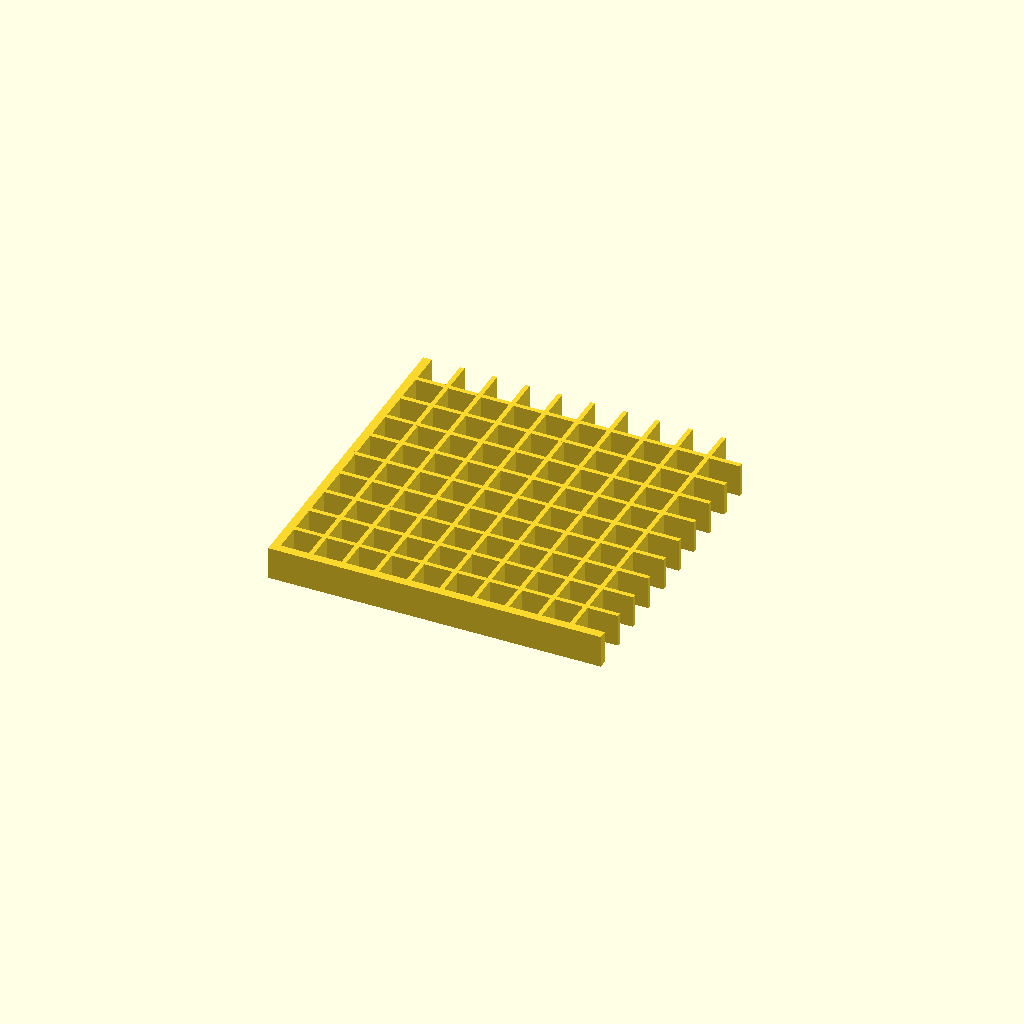
Cell 1: the model at its default parameters.
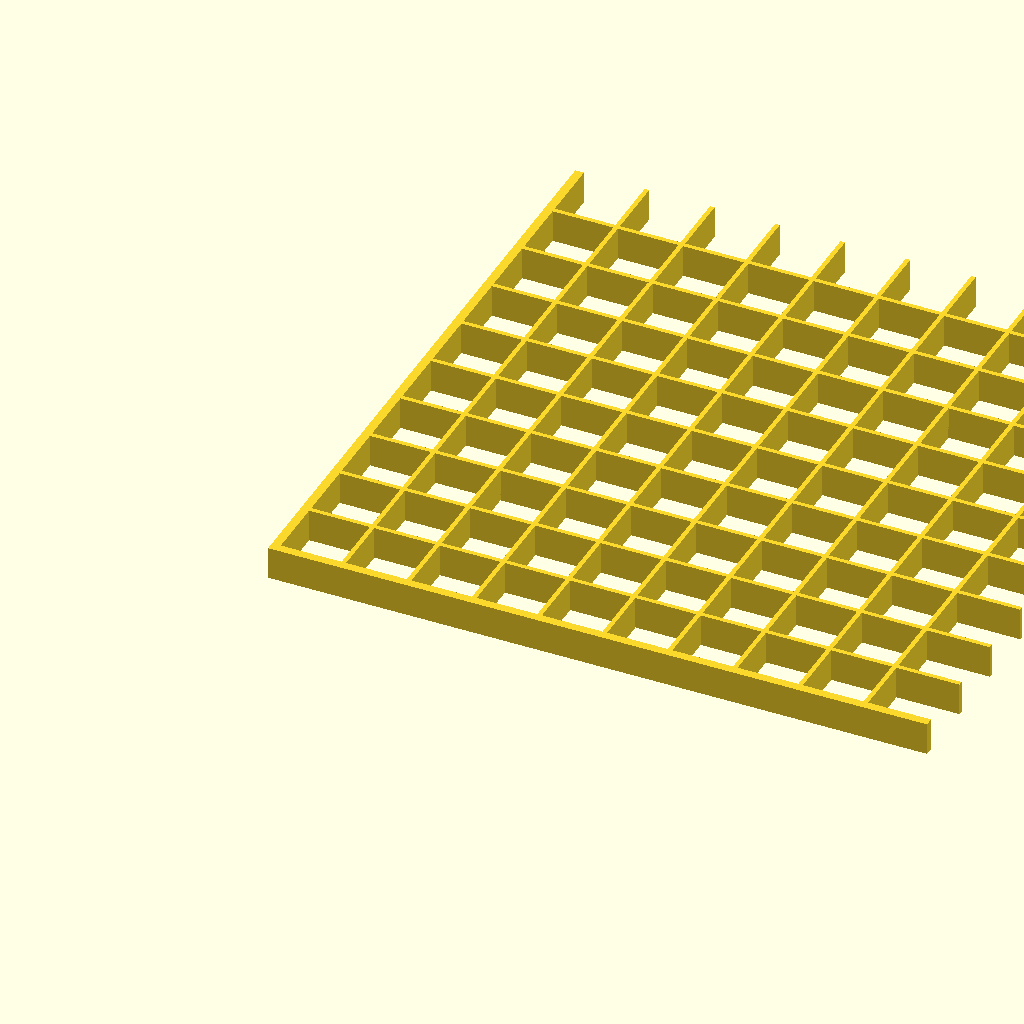
Cell 2: pitch = 6 (everything else at default).
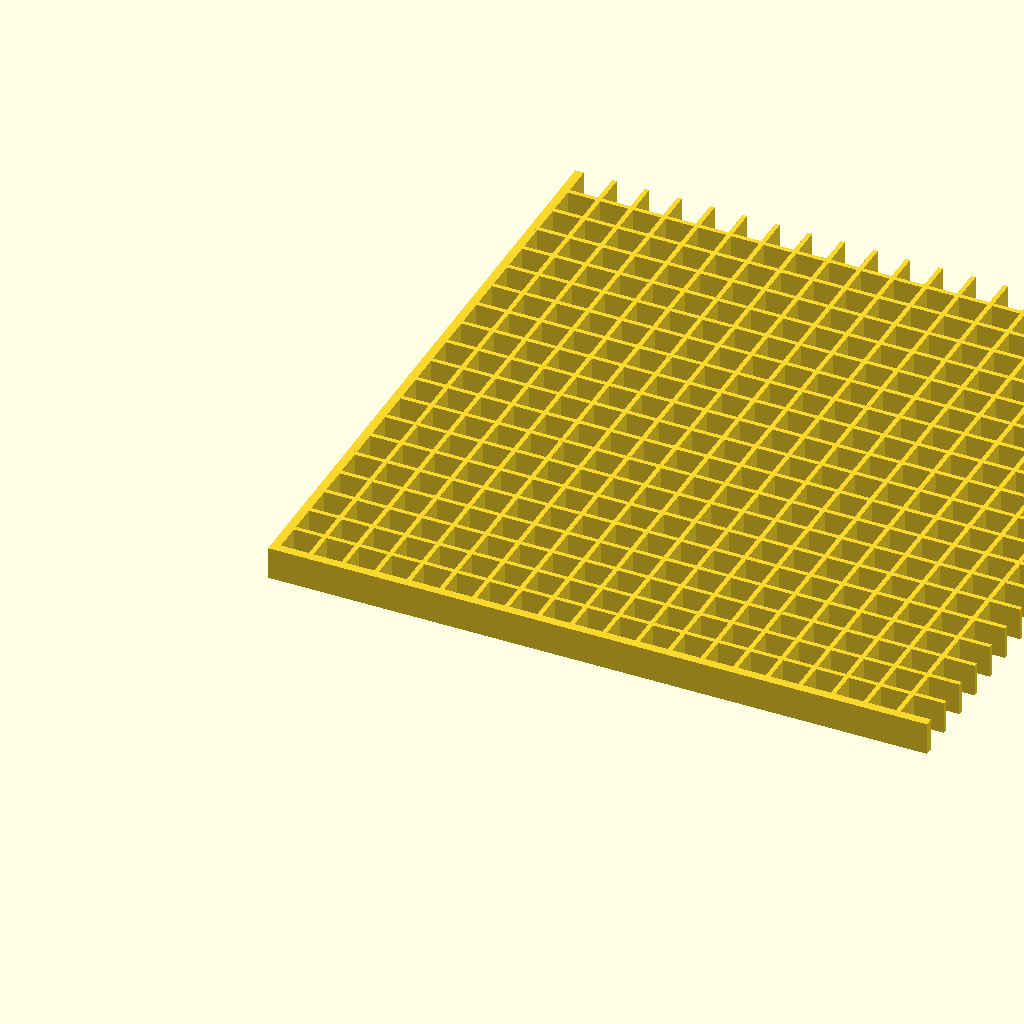
Cell 3: n = 20 (everything else at default).
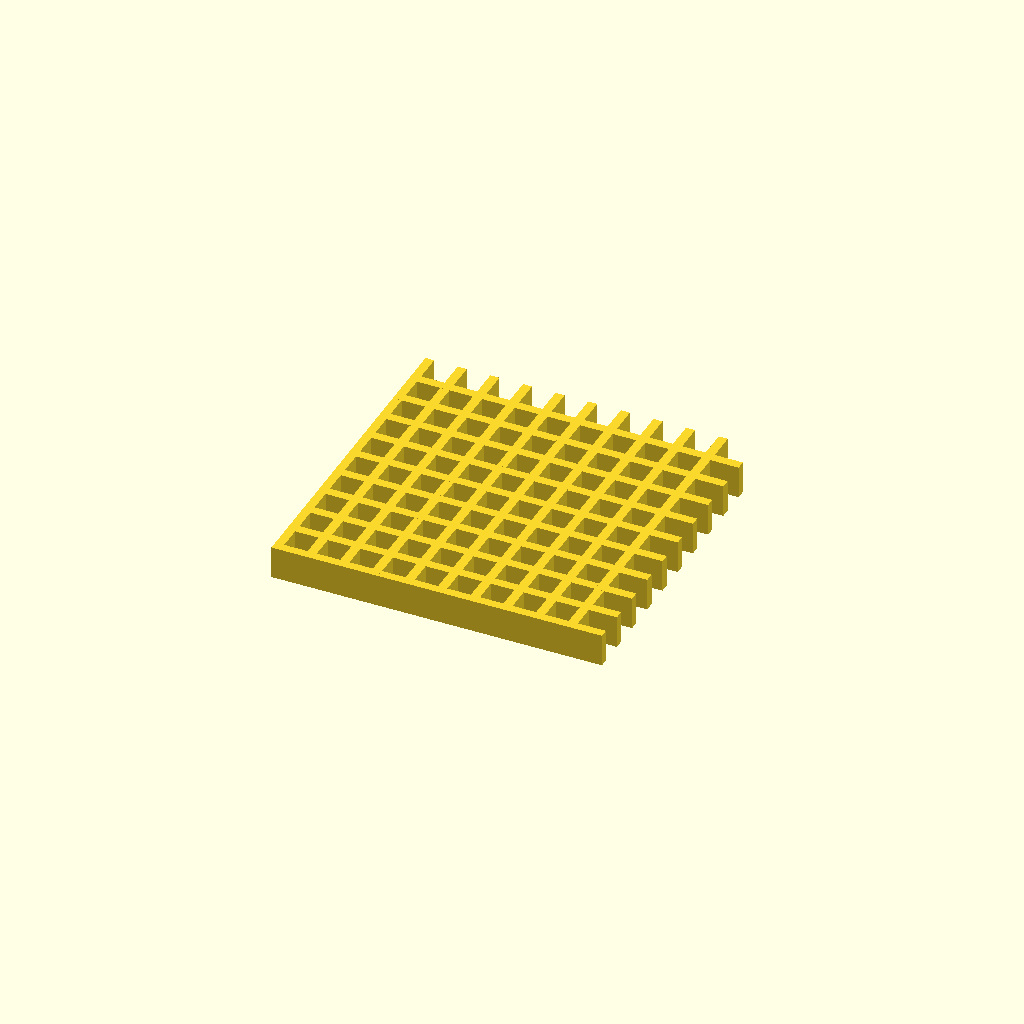
Cell 4 — wall set to 0.84, the other parameters unchanged.
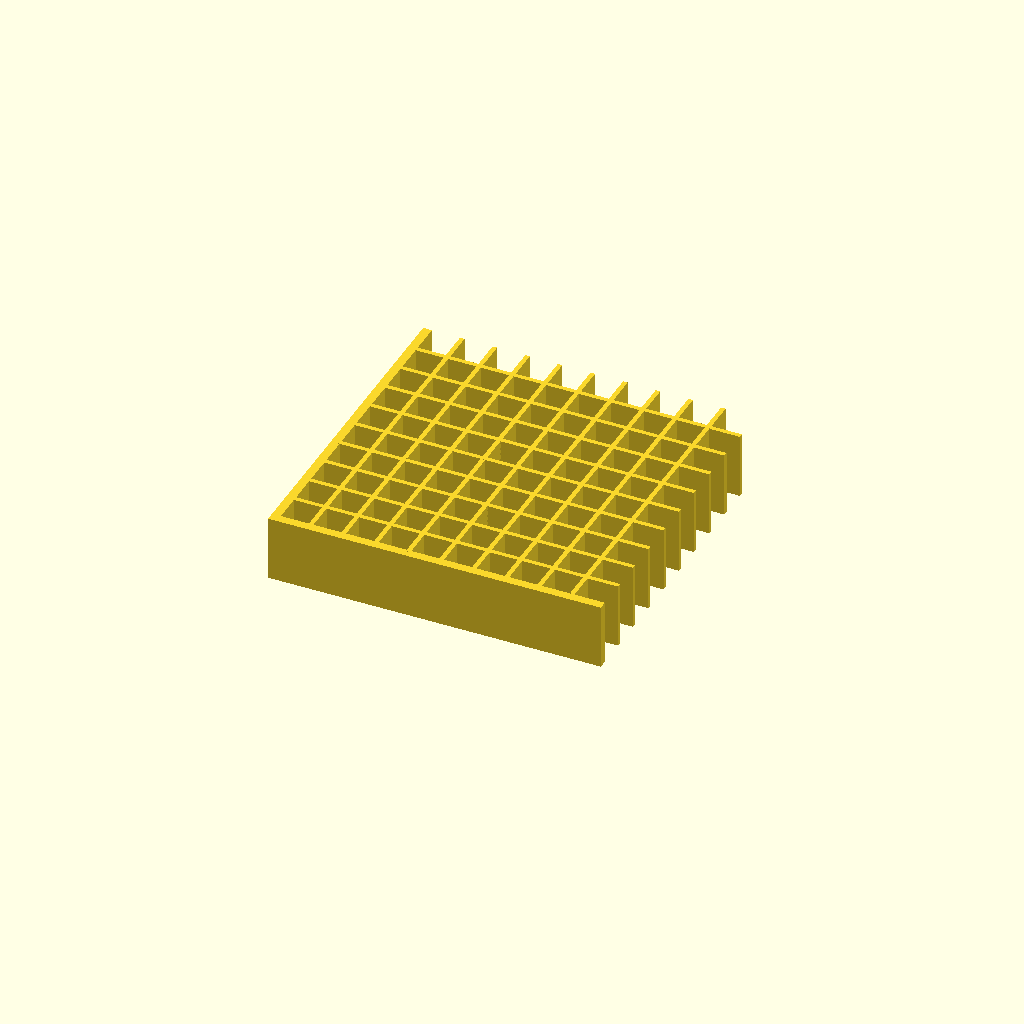
Cell 5: height = 6 (everything else at default).
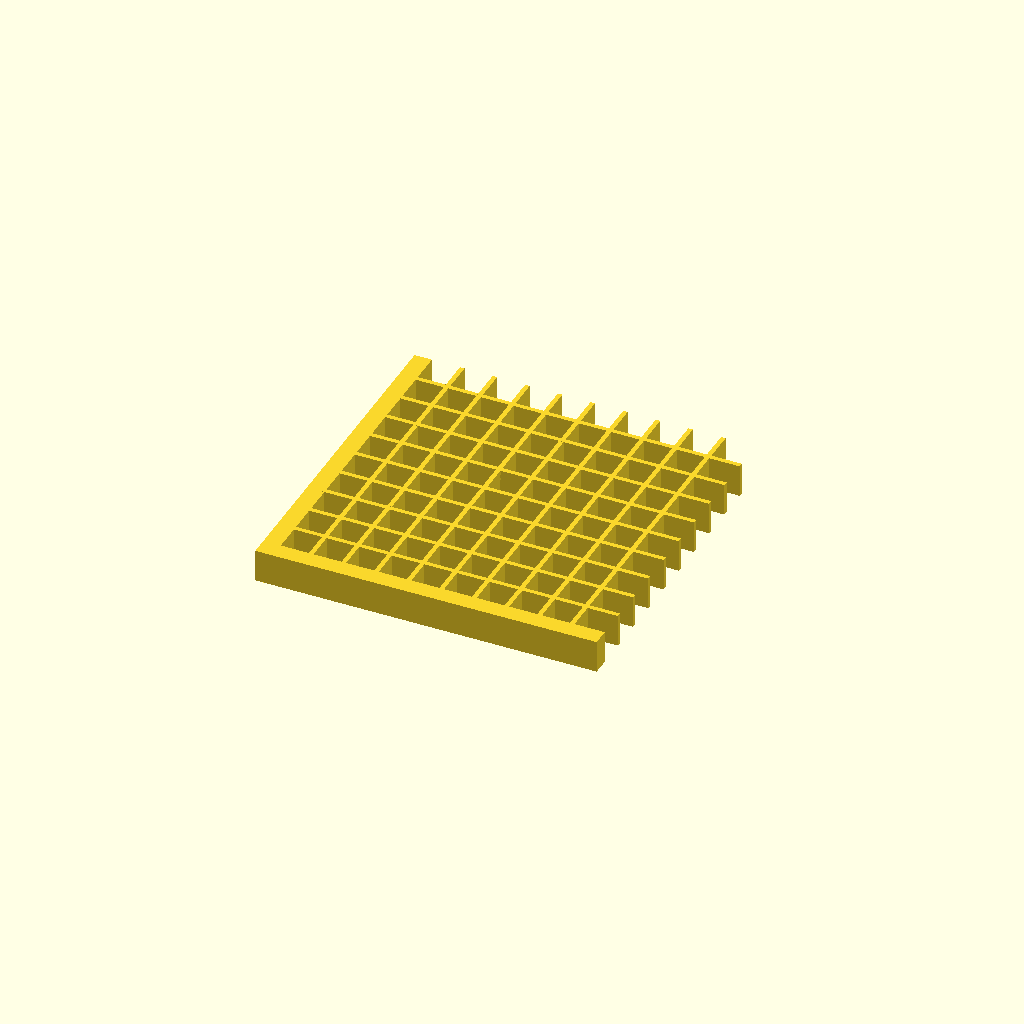
Cell 6: border = 1.6 (everything else at default).
One fixed orthographic camera (rotation 55°, 0°, 25°; colour scheme Cornfield) for every cell.
The OpenSCAD source (3dprinted/baffle-mini.scad):
// baffle-mini.scad — 10x10 test swatch of baffle.scad
//
// Same geometry as baffle.scad (identical pitch / wall / height / border), just
// clipped to a 10x10 corner so you can verify pitch + fit with a short print and
// almost no filament before committing to the full 64x64.
//
// Outer reference walls only on the LEFT (x=0) and BOTTOM (y=0) edges; the top
// and right are left open. Like the full part, the outer walls extend OUTWARD
// past the edge, so every pixel cell — including the edge ones — is the same
// size. Print FLAT, no supports. Black matte PLA.

/* ---------------- parameters ---------------- */
pitch  = 3;     // LED pixel pitch (mm)  -> cell size
n      = 10;    // cells per side in this test swatch
wall   = 0.42;  // internal wall thickness (mm) == the single printed line width.
                // Under Arachne (Bambu Studio default) each wall is one perimeter
                // whose width is set to fill this value, so this number *is* the
                // printed line. 0.40 (= nozzle) is the floor; 0.42 keeps one clean
                // line with a hair of margin. Set the slicer's wall line width to
                // match, and CALIBRATE FLOW or it prints fat regardless.
height = 3;     // wall height in Z (mm). Tuned against the real panel + diffuser:
                // 5mm over-isolated and blocked too much off-axis light; ~2.5-3mm
                // gives clean per-pixel cells. Lower height also prints easier
                // (7:1 aspect at 0.42 wall vs 12:1 at 5mm).
border = 0.8;   // thickness of the bottom/left reference walls (mm)

span = n * pitch;            // 30 mm
ext  = border - wall / 2;    // outer-wall overhang past the edge
echo(span = span, cells = n * n);

/* ---------------- geometry ------------------ */

// interior walls at x,y = 3, 6, ... (n-1)*pitch
module internal_walls() {
    for (k = [1 : n - 1]) {
        // walls running along Y (constant x)
        translate([k * pitch - wall / 2, 0, 0])
            cube([wall, span, height]);
        // walls running along X (constant y)
        translate([0, k * pitch - wall / 2, 0])
            cube([span, wall, height]);
    }
}

// outer reference walls on the LEFT (x=0) and BOTTOM (y=0) edges only.
// Their inner faces sit flush with the edge pixels' openings; the body extends
// outward (past x=0 / y=0) so the edge pixels stay full size.
module corner_walls() {
    translate([-ext, -ext, 0]) cube([border, span + ext, height]); // left
    translate([-ext, -ext, 0]) cube([span + ext, border, height]); // bottom
}

union() {
    corner_walls();
    internal_walls();
}
Customizer parameters (derived from the source; name, type, default, range or options):
pitch: number, default 3
n: number, default 10
wall: number, default 0.42
height: number, default 3
border: number, default 0.8
